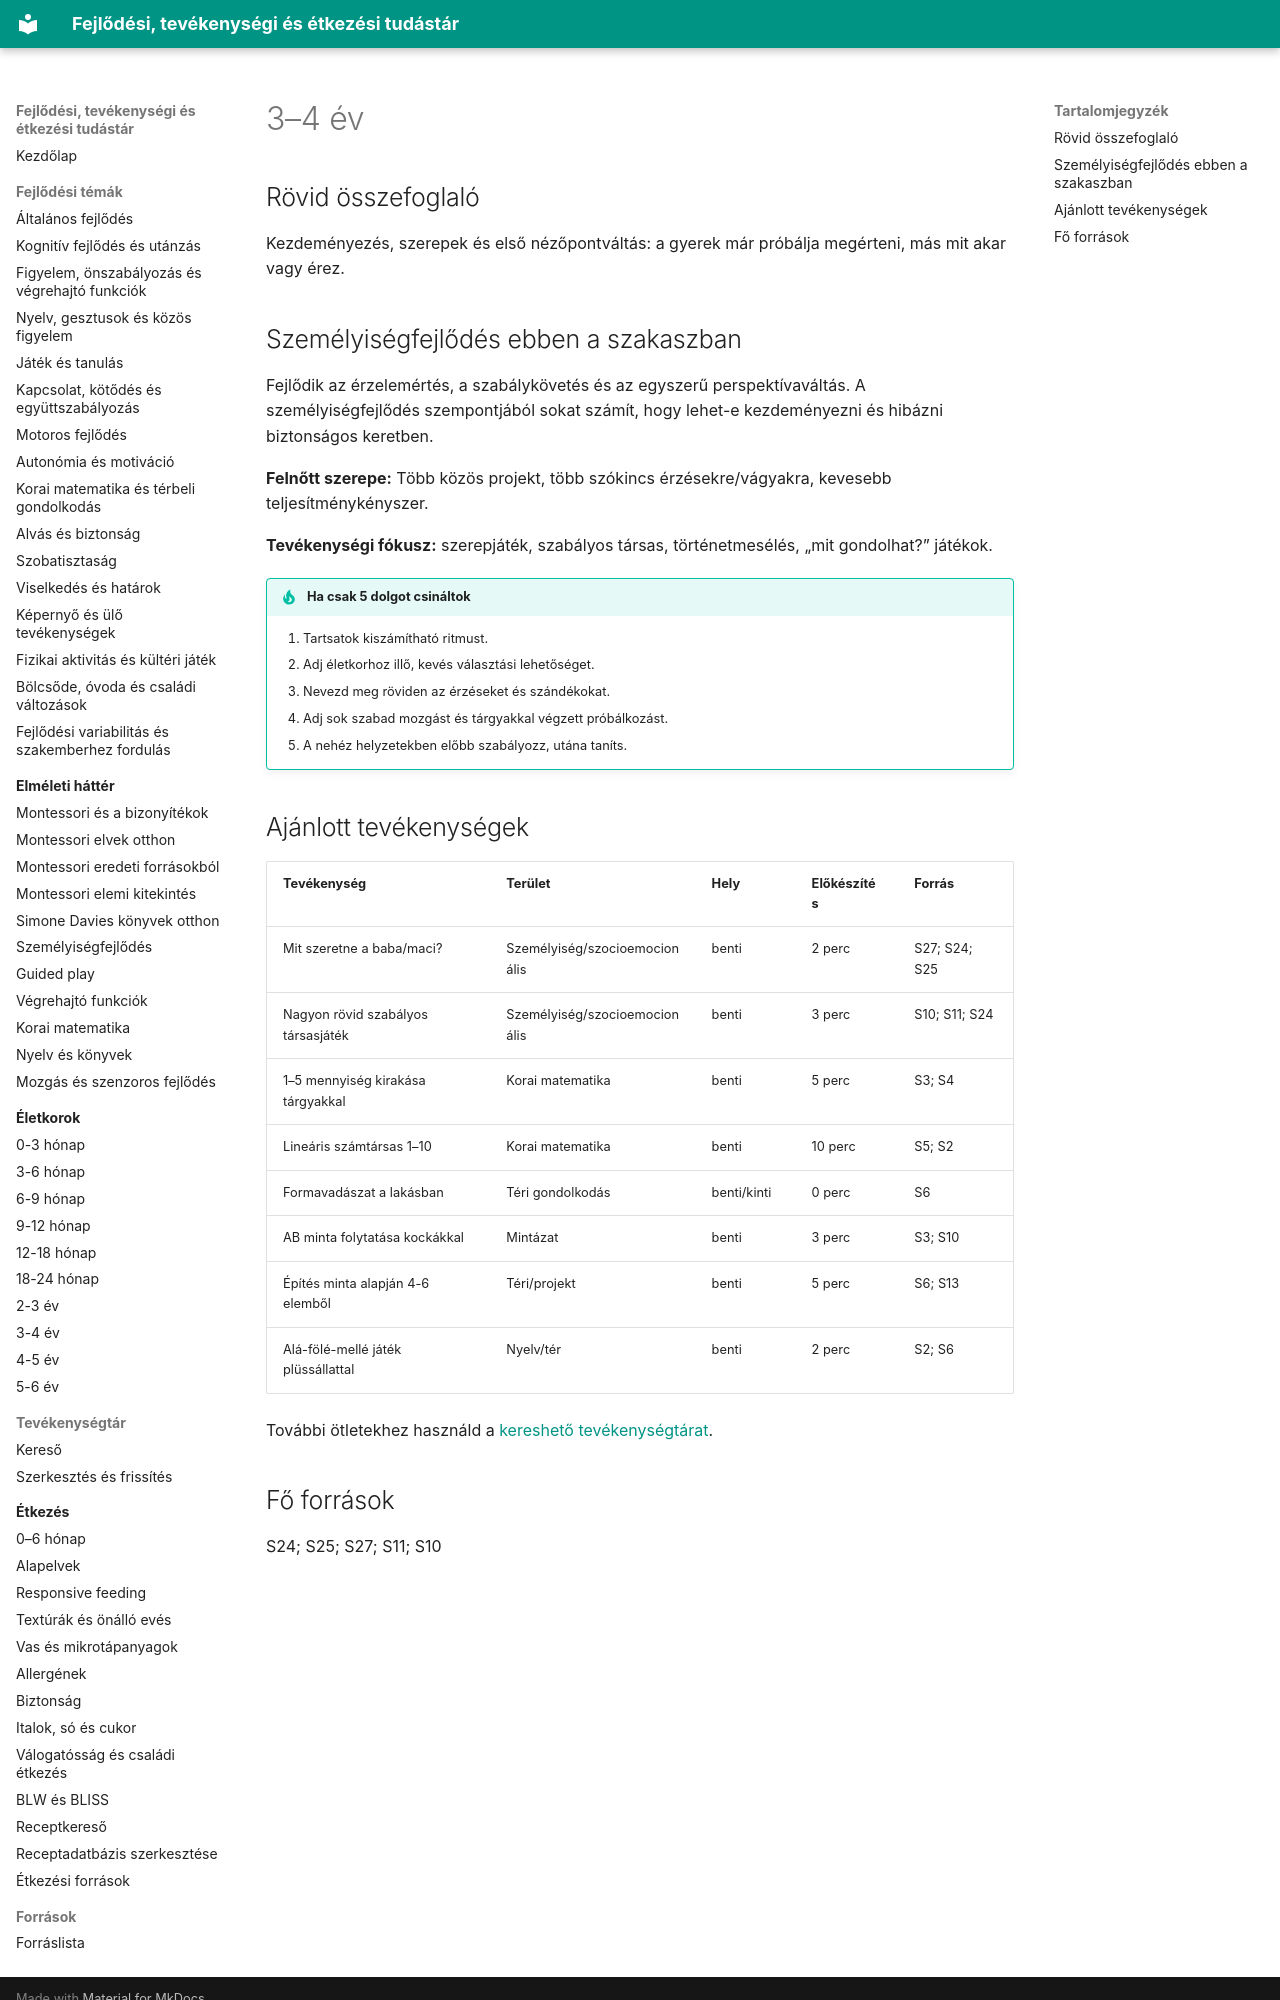

repository: fabiandav2121/fejlodes · page: 02_eletkorok/3-4-ev/index.html · generator: mkdocs

# 3–4 év

## Rövid összefoglaló

Kezdeményezés, szerepek és első nézőpontváltás: a gyerek már próbálja megérteni, más mit akar vagy érez.

## Személyiségfejlődés ebben a szakaszban

Fejlődik az érzelemértés, a szabálykövetés és az egyszerű perspektívaváltás. A személyiségfejlődés szempontjából sokat számít, hogy lehet-e kezdeményezni és hibázni biztonságos keretben.

**Felnőtt szerepe:** Több közös projekt, több szókincs érzésekre/vágyakra, kevesebb teljesítménykényszer.

**Tevékenységi fókusz:** szerepjáték, szabályos társas, történetmesélés, „mit gondolhat?” játékok.

!!! tip "Ha csak 5 dolgot csináltok"
    1. Tartsatok kiszámítható ritmust.
    2. Adj életkorhoz illő, kevés választási lehetőséget.
    3. Nevezd meg röviden az érzéseket és szándékokat.
    4. Adj sok szabad mozgást és tárgyakkal végzett próbálkozást.
    5. A nehéz helyzetekben előbb szabályozz, utána taníts.

## Ajánlott tevékenységek

| Tevékenység | Terület | Hely | Előkészítés | Forrás |
|---|---|---|---|---|
| Mit szeretne a baba/maci? | Személyiség/szocioemocionális | benti | 2 perc | S27; S24; S25 |
| Nagyon rövid szabályos társasjáték | Személyiség/szocioemocionális | benti | 3 perc | S10; S11; S24 |
| 1–5 mennyiség kirakása tárgyakkal | Korai matematika | benti | 5 perc | S3; S4 |
| Lineáris számtársas 1–10 | Korai matematika | benti | 10 perc | S5; S2 |
| Formavadászat a lakásban | Téri gondolkodás | benti/kinti | 0 perc | S6 |
| AB minta folytatása kockákkal | Mintázat | benti | 3 perc | S3; S10 |
| Építés minta alapján 4-6 elemből | Téri/projekt | benti | 5 perc | S6; S13 |
| Alá-fölé-mellé játék plüssállattal | Nyelv/tér | benti | 2 perc | S2; S6 |

További ötletekhez használd a [kereshető tevékenységtárat](../03_tevekenysegek/kereso.md).
